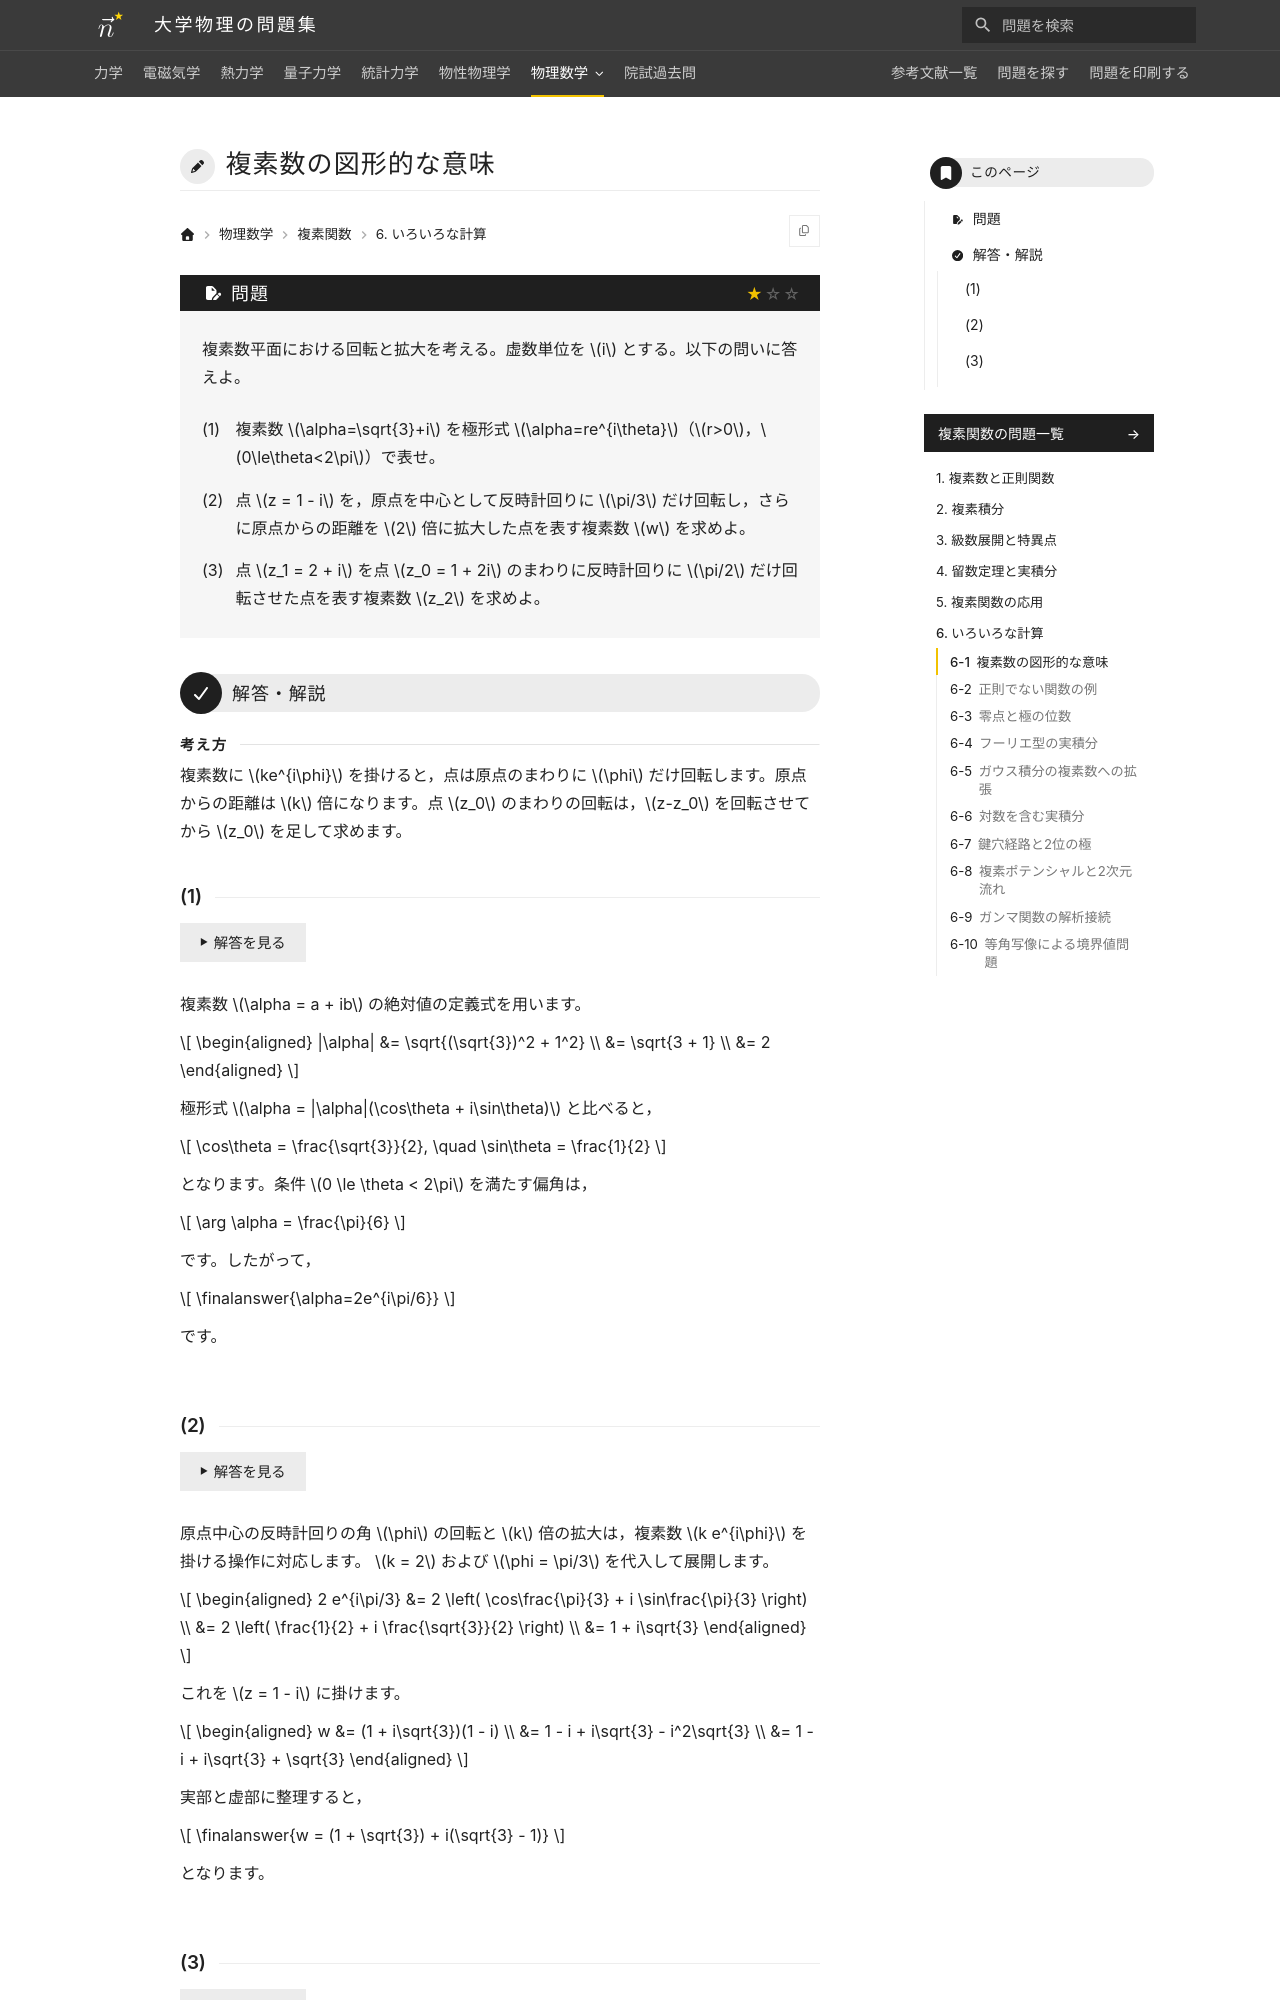

repository: Nanana-2/physics-site · page: 11complex_analysis/06/06_010/index.html · generator: mkdocs

---
tags:
  - 基本
---

# 複素数の幾何学的な意味

## 問題
複素数平面における回転と拡大を考える。虚数単位を $i$ とする。以下の問いに答えよ。

(1) 複素数 $\alpha=\sqrt{3}+i$ を極形式 $\alpha=re^{i\theta}$（$r>0$，$0\le\theta<2\pi$）で表せ。

(2) 点 $z = 1 - i$ を，原点を中心として反時計回りに $\pi/3$ だけ回転し，さらに原点からの距離を $2$ 倍に拡大した点を表す複素数 $w$ を求めよ。

(3) 点 $z_1 = 2 + i$ を点 $z_0 = 1 + 2i$ のまわりに反時計回りに $\pi/2$ だけ回転させた点を表す複素数 $z_2$ を求めよ。

---

## 解答・解説

### (1)
複素数 $\alpha = a + ib$ の絶対値の定義式を適用します。

$$
\begin{aligned}
|\alpha| &= \sqrt{(\sqrt{3})^2 + 1^2} \\
&= \sqrt{3 + 1} \\
&= 2
\end{aligned}
$$

極形式 $\alpha = |\alpha|(\cos\theta + i\sin\theta)$ と比較すると，

$$
\cos\theta = \frac{\sqrt{3}}{2}, \quad \sin\theta = \frac{1}{2}
$$

となります。条件 $0 \le \theta < 2\pi$ を満たす偏角は，

$$
\arg \alpha = \frac{\pi}{6}
$$

です。したがって，

$$
\finalanswer{\alpha=2e^{i\pi/6}}
$$

となります。
